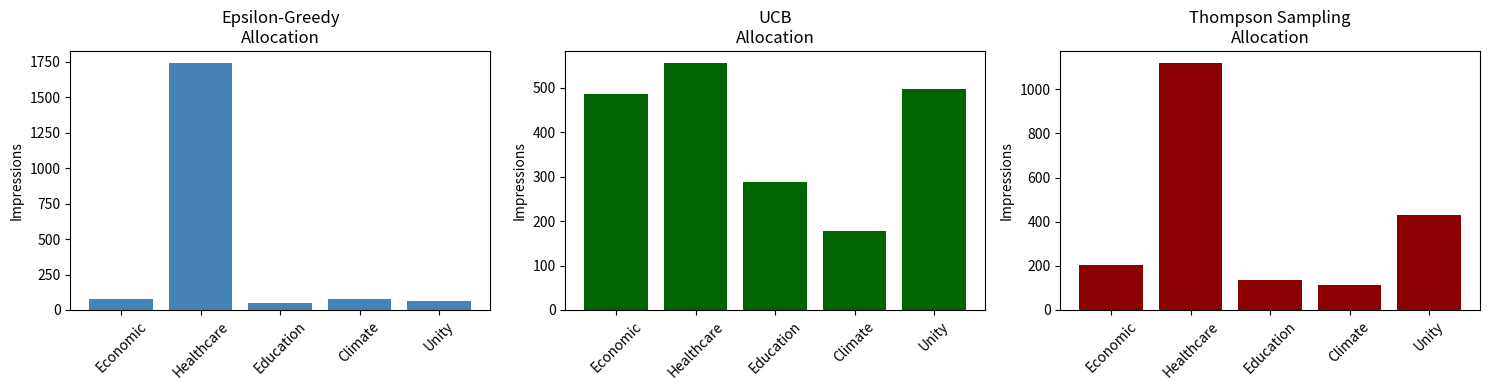

Reproduce this figure in Python.
import numpy as np
import pandas as pd
import matplotlib.pyplot as plt
from scipy import stats

np.random.seed(42)
print('✓ Ready to run bandits simulations')

# True persuasion rates (you don't know these during the campaign)
true_rates = np.array([0.10, 0.12, 0.08, 0.07, 0.11])  # Economic, Healthcare, Education, Climate, Unity
message_names = ['Economic', 'Healthcare', 'Education', 'Climate', 'Unity']

print('True persuasion rates (secret):')
for i, (name, rate) in enumerate(zip(message_names, true_rates)):
    print(f'  {i+1}. {name}: {rate:.1%}')
print(f'\nBest message: {message_names[np.argmax(true_rates)]} ({np.max(true_rates):.1%})')

def epsilon_greedy(true_rates, n_rounds=2000, epsilon=0.1):
    """Epsilon-greedy bandit."""
    n_arms = len(true_rates)
    clicks = np.zeros(n_arms)
    impressions = np.zeros(n_arms)
    allocation = []
    rewards = []
    
    for t in range(n_rounds):
        # Decide which message to show
        if np.random.rand() < epsilon:  # Explore
            arm = np.random.randint(n_arms)
        else:  # Exploit
            obs_rates = clicks / np.maximum(impressions, 1)
            arm = np.argmax(obs_rates)
        
        # Show the message, get reward
        impressions[arm] += 1
        reward = int(np.random.rand() < true_rates[arm])
        clicks[arm] += reward
        allocation.append(arm)
        rewards.append(reward)
    
    return clicks, impressions, allocation, rewards

clicks_eg, impr_eg, alloc_eg, rewards_eg = epsilon_greedy(true_rates)

print('\n=== EPSILON-GREEDY RESULTS ===')
for i, name in enumerate(message_names):
    obs_rate = clicks_eg[i] / impr_eg[i] if impr_eg[i] > 0 else 0
    print(f'{name:12} | Impressions: {int(impr_eg[i]):4} | Clicks: {int(clicks_eg[i]):3} | Rate: {obs_rate:.1%}')

print(f'\nTotal persuaded: {int(np.sum(clicks_eg))}')

def ucb_bandit(true_rates, n_rounds=2000, c=1.0):
    """UCB bandit."""
    n_arms = len(true_rates)
    clicks = np.zeros(n_arms)
    impressions = np.zeros(n_arms)
    allocation = []
    rewards = []
    
    for t in range(n_rounds):
        # Compute UCB for each arm
        obs_rates = clicks / np.maximum(impressions, 1)
        uncertainty = c * np.sqrt(np.log(t + 2) / np.maximum(impressions, 1))
        ucb_values = obs_rates + uncertainty
        
        # Show message with highest UCB
        arm = np.argmax(ucb_values)
        
        # Get reward
        impressions[arm] += 1
        reward = int(np.random.rand() < true_rates[arm])
        clicks[arm] += reward
        allocation.append(arm)
        rewards.append(reward)
    
    return clicks, impressions, allocation, rewards

clicks_ucb, impr_ucb, alloc_ucb, rewards_ucb = ucb_bandit(true_rates)

print('\n=== UCB RESULTS ===')
for i, name in enumerate(message_names):
    obs_rate = clicks_ucb[i] / impr_ucb[i] if impr_ucb[i] > 0 else 0
    print(f'{name:12} | Impressions: {int(impr_ucb[i]):4} | Clicks: {int(clicks_ucb[i]):3} | Rate: {obs_rate:.1%}')

print(f'\nTotal persuaded: {int(np.sum(clicks_ucb))}')

def thompson_sampling(true_rates, n_rounds=2000):
    """Thompson sampling with Beta-Bernoulli model."""
    n_arms = len(true_rates)
    successes = np.ones(n_arms)  # Beta prior: successes (α)
    failures = np.ones(n_arms)   # Beta prior: failures (β)
    allocation = []
    rewards = []
    
    for t in range(n_rounds):
        # Sample from each arm's Beta distribution
        samples = np.random.beta(successes, failures)
        arm = np.argmax(samples)
        
        # Get reward
        reward = int(np.random.rand() < true_rates[arm])
        if reward:
            successes[arm] += 1
        else:
            failures[arm] += 1
        
        allocation.append(arm)
        rewards.append(reward)
    
    clicks = successes - 1  # Remove the prior
    impressions = successes + failures - 2
    return clicks, impressions, allocation, rewards

clicks_ts, impr_ts, alloc_ts, rewards_ts = thompson_sampling(true_rates)

print('\n=== THOMPSON SAMPLING RESULTS ===')
for i, name in enumerate(message_names):
    obs_rate = clicks_ts[i] / impr_ts[i] if impr_ts[i] > 0 else 0
    print(f'{name:12} | Impressions: {int(impr_ts[i]):4} | Clicks: {int(clicks_ts[i]):3} | Rate: {obs_rate:.1%}')

print(f'\nTotal persuaded: {int(np.sum(clicks_ts))}')

fig, axes = plt.subplots(1, 3, figsize=(15, 4))

# Epsilon-Greedy
alloc_counts_eg = np.bincount(alloc_eg, minlength=5)
axes[0].bar(message_names, alloc_counts_eg, color='steelblue')
axes[0].set_title('Epsilon-Greedy\nAllocation')
axes[0].set_ylabel('Impressions')
axes[0].tick_params(axis='x', rotation=45)

# UCB
alloc_counts_ucb = np.bincount(alloc_ucb, minlength=5)
axes[1].bar(message_names, alloc_counts_ucb, color='darkgreen')
axes[1].set_title('UCB\nAllocation')
axes[1].set_ylabel('Impressions')
axes[1].tick_params(axis='x', rotation=45)

# Thompson Sampling
alloc_counts_ts = np.bincount(alloc_ts, minlength=5)
axes[2].bar(message_names, alloc_counts_ts, color='darkred')
axes[2].set_title('Thompson Sampling\nAllocation')
axes[2].set_ylabel('Impressions')
axes[2].tick_params(axis='x', rotation=45)

plt.tight_layout()
plt.show()

# Total reward comparison
print('\n=== TOTAL PERFORMANCE ===')
print(f'Epsilon-Greedy:    {int(np.sum(rewards_eg))} persuaded')
print(f'UCB:               {int(np.sum(rewards_ucb))} persuaded')
print(f'Thompson Sampling: {int(np.sum(rewards_ts))} persuaded')
print(f'\nIf you showed only the best message: {int(2000 * np.max(true_rates))} persuaded')
